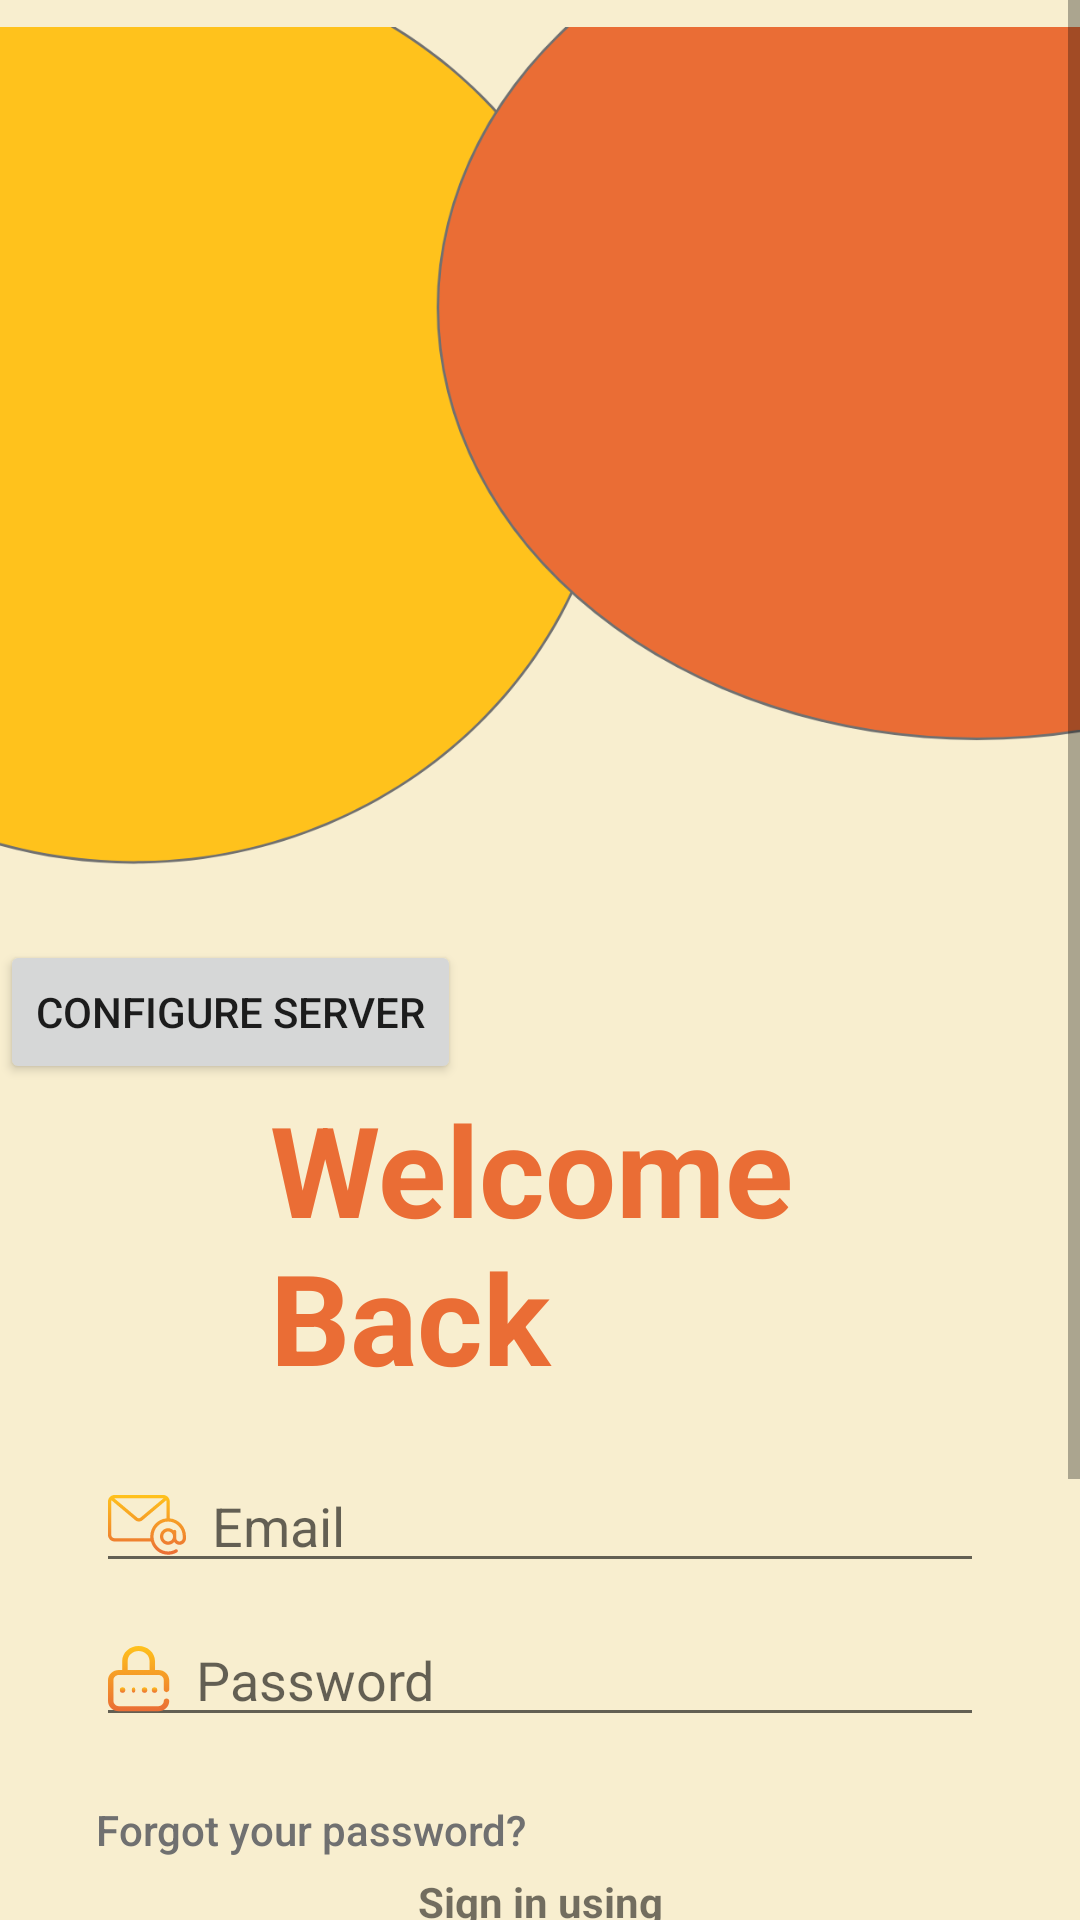

Reconstruct the res/layout file that produces this screen, plus the resources it refers to.
<!-- AndroidManifest.xml: application theme Theme.AppCompat.Light.NoActionBar -->
<!-- res/layout/login_activity.xml -->
<?xml version="1.0" encoding="utf-8"?>
<androidx.constraintlayout.widget.ConstraintLayout xmlns:android="http://schemas.android.com/apk/res/android"
    xmlns:app="http://schemas.android.com/apk/res-auto"
    xmlns:tools="http://schemas.android.com/tools"
    android:layout_width="match_parent"
    android:layout_height="match_parent"
    android:background="@color/backgroundColor">

    <ScrollView
        android:layout_width="match_parent"
        android:layout_height="match_parent">

        <LinearLayout
            android:layout_width="match_parent"
            android:layout_height="wrap_content"
            android:orientation="vertical">

            <ImageView
                android:id="@+id/Logo"
                android:layout_width="match_parent"
                android:layout_height="wrap_content"
                android:layout_marginTop="-14dp"
                app:srcCompat="@drawable/logo" />

            <Button
                android:id="@+id/popUpBtn"
                android:layout_width="wrap_content"
                android:layout_height="wrap_content"
                android:text="configure server" />

            <TextView
                android:id="@+id/WelcomeBackText"
                android:layout_width="254dp"
                android:layout_height="115dp"
                android:layout_marginLeft="90dp"
                android:layout_marginBottom="0dp"
                android:text="Welcome Back"
                android:textColor="#EA6D35"
                android:textSize="42sp"
                android:textStyle="bold"
                tools:layout_marginRight="32dp" />

            <EditText
                android:id="@+id/editTextTextEmailAddress"
                android:layout_width="match_parent"
                android:layout_height="wrap_content"
                android:layout_marginLeft="32dp"
                android:layout_marginTop="10dp"
                android:layout_marginRight="32dp"
                android:drawableStart="@drawable/email"
                android:ems="10"
                android:hint="  Email"
                android:inputType="textEmailAddress"
                android:textColor="#756C6C"
                android:textColorHighlight="#756C6C" />

            <EditText
                android:id="@+id/editTextTextPassword"
                android:layout_width="match_parent"
                android:layout_height="wrap_content"
                android:layout_marginLeft="32dp"
                android:layout_marginTop="10dp"
                android:layout_marginRight="32dp"
                android:drawableStart="@drawable/password"
                android:ems="10"

                android:hint="  Password"
                android:inputType="textPassword"
                android:textColor="#756C6C"
                android:textColorHighlight="#756C6C" />

            <Button
                android:id="@+id/ForgotPassBtn"
                android:layout_width="wrap_content"
                android:layout_height="wrap_content"
                android:layout_marginLeft="32dp"
                android:layout_marginTop="7dp"
                android:layout_marginRight="32dp"
                android:background="@android:color/transparent"
                android:text="Forgot your password?"
                android:textAllCaps="false"
                android:textColor="#707070" />

            <ImageButton
                android:id="@+id/loginBtn"
                android:layout_width="wrap_content"
                android:layout_height="wrap_content"
                android:layout_marginLeft="300dp"
                android:layout_marginTop="-10dp"
                android:layout_marginRight="0dp"
                android:background="@android:color/transparent"
                android:src="@drawable/btn_arraw1"
                android:textColor="#707070" />

            <TextView
                android:id="@+id/SignInOptionsText"
                android:layout_width="match_parent"
                android:layout_height="match_parent"
                android:textAlignment="center"
                android:textStyle="bold"
                android:text="Sign in using" />

            <LinearLayout
                android:layout_width="match_parent"
                android:layout_height="match_parent"
                android:orientation="horizontal" >

                <androidx.appcompat.widget.AppCompatButton
                    android:id="@+id/FacebookBtn"
                    android:layout_width="430dp"
                    android:layout_height="wrap_content"
                    android:layout_marginStart="30dp"
                    android:layout_marginTop="40dp"
                    android:layout_marginEnd="50dp"
                    android:layout_weight="1"


                    android:background="@drawable/facebook_border"
                    android:backgroundTint="#3B608C"
                    android:drawableEnd="@drawable/facebook"
                    android:drawablePadding="16dp"
                    android:gravity="center_vertical"
                    android:padding="8dp"
                    android:text="Facebook"
                    android:textAllCaps="false"
                    android:textColor="#3B608C" />

                <androidx.appcompat.widget.AppCompatButton
                    android:id="@+id/GoogleBtn"
                    style="@android:style/Widget.Button"
                    android:layout_width="430dp"
                    android:layout_height="wrap_content"
                    android:layout_marginStart="15dp"
                    android:layout_marginTop="40dp"
                    android:layout_marginEnd="30dp"
                    android:layout_weight="1"

                    android:background="@drawable/facebook_border"
                    android:backgroundTint="#F93636"
                    android:drawableEnd="@drawable/google"
                    android:drawablePadding="16dp"
                    android:padding="8dp"
                    android:text="Google"
                    android:onClick="signInWithGoogle"
                    android:textColor="#F93636" />
            </LinearLayout>

            <Button
                android:id="@+id/RegisterBtn"
                android:layout_width="match_parent"
                android:layout_height="0dp"
                android:layout_marginLeft="32dp"
                android:layout_marginTop="35dp"
                android:layout_marginRight="32dp"
                android:layout_weight="1"
                android:background="@android:color/transparent"
                android:text="New user? Register"
                android:textAllCaps="false"
                android:textColor="#707070" />

        </LinearLayout>
    </ScrollView>
</androidx.constraintlayout.widget.ConstraintLayout>
<!-- resources referenced by this layout -->
<resources>
  <color name="backgroundColor">#F8EECF</color>
  <!-- drawable email: png bitmap (drawable-hdpi, 1644 bytes) -->
  <!-- drawable facebook_border: png bitmap (drawable-hdpi, 1530 bytes) -->
  <!-- drawable google: png bitmap (drawable-hdpi, 1149 bytes) -->
  <!-- drawable logo: png bitmap (drawable-hdpi, 22252 bytes) -->
  <!-- drawable password: png bitmap (drawable-hdpi, 1215 bytes) -->
</resources>
